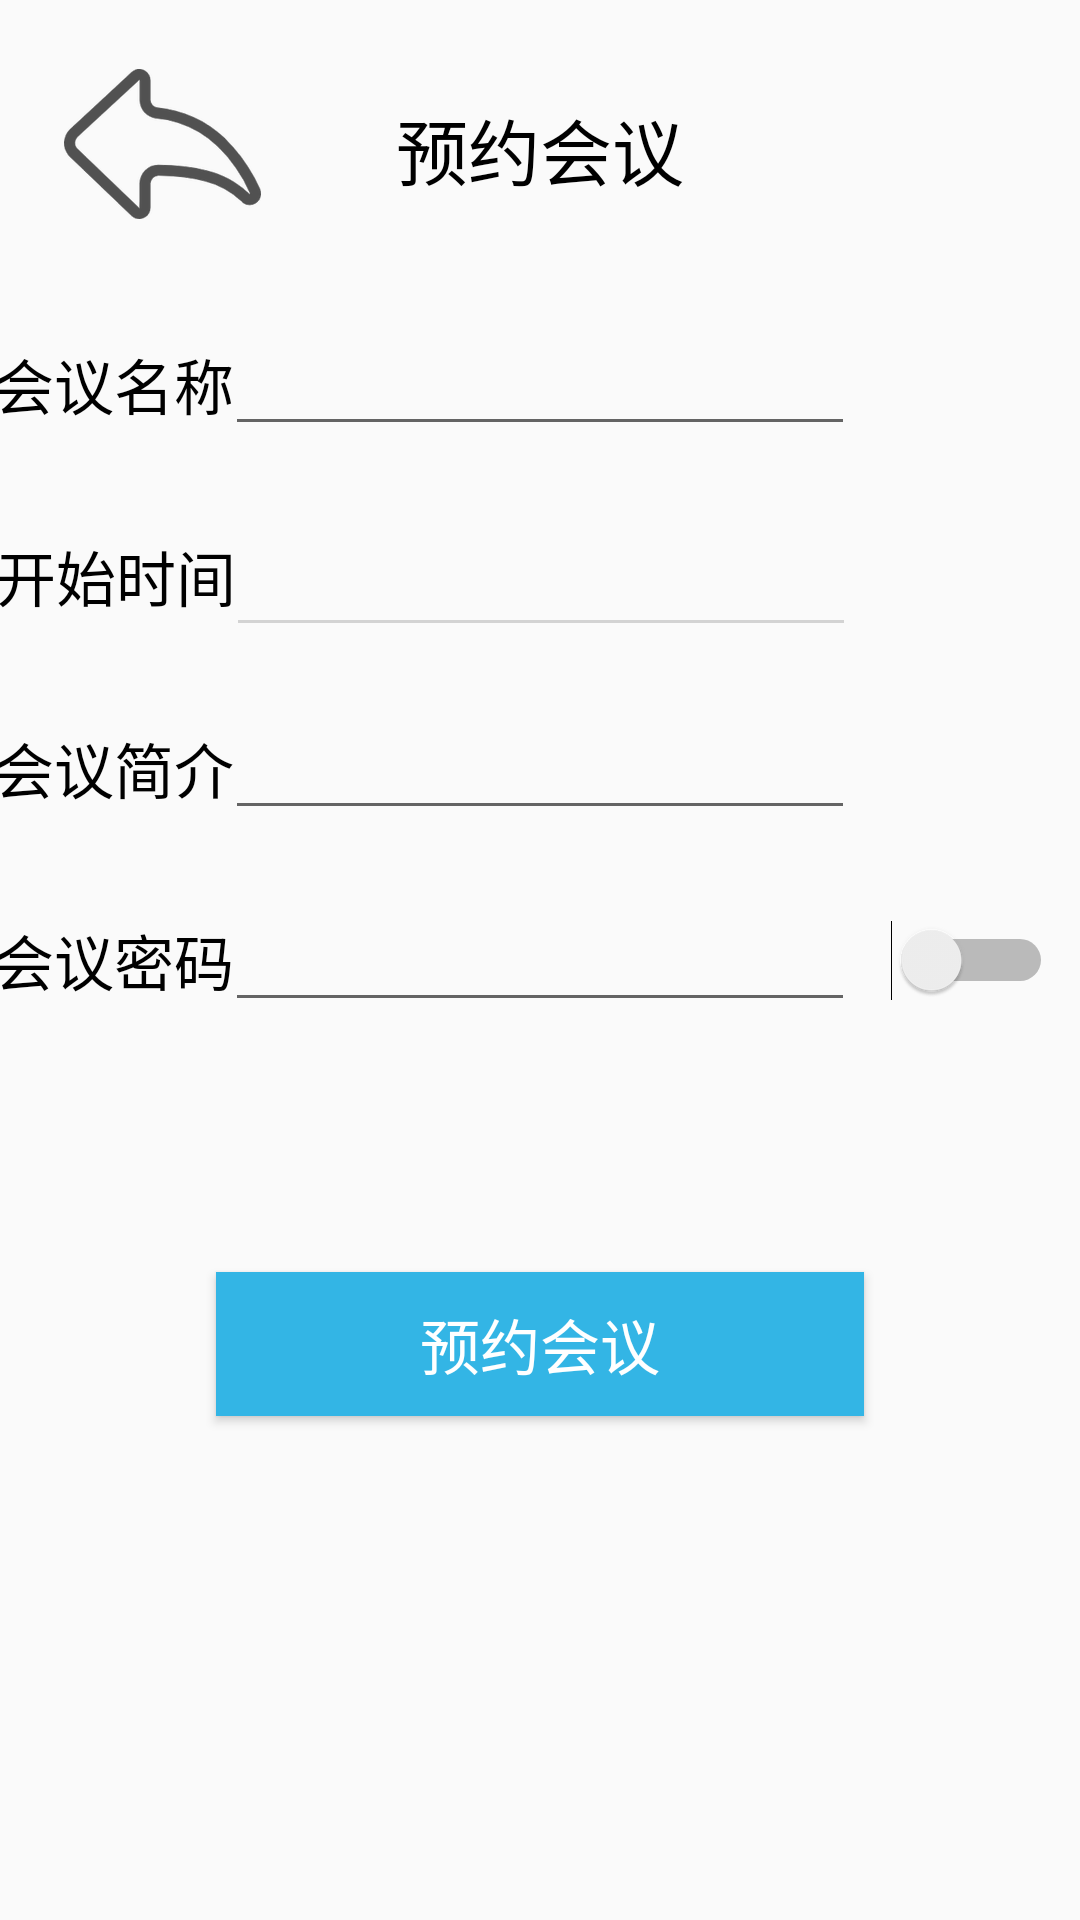

Layout XML and referenced resources for this Android screen:
<!-- AndroidManifest.xml: application theme AppTheme -->
<!-- res/layout/activity_meeting_create.xml -->
<?xml version="1.0" encoding="utf-8"?>
<android.support.constraint.ConstraintLayout xmlns:android="http://schemas.android.com/apk/res/android"
    xmlns:app="http://schemas.android.com/apk/res-auto"
    xmlns:tools="http://schemas.android.com/tools"
    android:layout_width="match_parent"
    android:layout_height="match_parent"
    android:outlineSpotShadowColor="@color/black">

    <ImageButton
        android:id="@+id/BackBtn"
        android:layout_width="92dp"
        android:layout_height="70dp"
        android:background="@android:color/transparent"
        app:layout_constraintBottom_toTopOf="@+id/guideline52"
        app:layout_constraintEnd_toStartOf="@+id/guideline48"
        app:layout_constraintStart_toStartOf="@+id/guideline50"
        app:layout_constraintTop_toTopOf="@+id/guideline51"
        app:srcCompat="@mipmap/fanhui" />

    <android.support.constraint.Guideline
        android:id="@+id/guideline48"
        android:layout_width="wrap_content"
        android:layout_height="wrap_content"
        android:orientation="vertical"
        app:layout_constraintGuide_percent="0.2" />

    <android.support.constraint.Guideline
        android:id="@+id/guideline54"
        android:layout_width="wrap_content"
        android:layout_height="wrap_content"
        android:orientation="vertical"
        app:layout_constraintGuide_percent="0.8" />

    <android.support.constraint.Guideline
        android:id="@+id/guideline53"
        android:layout_width="wrap_content"
        android:layout_height="wrap_content"
        android:orientation="vertical"
        app:layout_constraintGuide_percent="0.5" />

    <android.support.constraint.Guideline
        android:id="@+id/guideline50"
        android:layout_width="wrap_content"
        android:layout_height="wrap_content"
        android:orientation="vertical"
        app:layout_constraintGuide_percent="0.1" />

    <android.support.constraint.Guideline
        android:id="@+id/guideline51"
        android:layout_width="wrap_content"
        android:layout_height="wrap_content"
        android:orientation="horizontal"
        app:layout_constraintGuide_percent="0.05" />

    <android.support.constraint.Guideline
        android:id="@+id/guideline52"
        android:layout_width="wrap_content"
        android:layout_height="wrap_content"
        android:orientation="horizontal"
        app:layout_constraintGuide_percent="0.1" />

    <android.support.constraint.Guideline
        android:id="@+id/guideline55"
        android:layout_width="wrap_content"
        android:layout_height="wrap_content"
        android:orientation="horizontal"
        app:layout_constraintGuide_percent="0.2" />

    <android.support.constraint.Guideline
        android:id="@+id/guideline56"
        android:layout_width="wrap_content"
        android:layout_height="wrap_content"
        android:orientation="horizontal"
        app:layout_constraintGuide_percent="0.3" />

    <android.support.constraint.Guideline
        android:id="@+id/guideline57"
        android:layout_width="wrap_content"
        android:layout_height="wrap_content"
        android:orientation="horizontal"
        app:layout_constraintGuide_percent="0.4" />

    <android.support.constraint.Guideline
        android:id="@+id/guideline58"
        android:layout_width="wrap_content"
        android:layout_height="wrap_content"
        android:orientation="horizontal"
        app:layout_constraintGuide_percent="0.5" />

    <android.support.constraint.Guideline
        android:id="@+id/guideline59"
        android:layout_width="wrap_content"
        android:layout_height="wrap_content"
        android:orientation="horizontal"
        app:layout_constraintGuide_percent="0.5" />

    <android.support.constraint.Guideline
        android:id="@+id/guideline60"
        android:layout_width="wrap_content"
        android:layout_height="wrap_content"
        android:orientation="horizontal"
        app:layout_constraintGuide_percent="0.7" />

    <android.support.constraint.Guideline
        android:id="@+id/guideline62"
        android:layout_width="wrap_content"
        android:layout_height="wrap_content"
        android:orientation="horizontal"
        app:layout_constraintGuide_percent="0.6" />

    <android.support.constraint.Guideline
        android:id="@+id/guideline61"
        android:layout_width="wrap_content"
        android:layout_height="wrap_content"
        android:orientation="horizontal"
        app:layout_constraintGuide_percent="0.8" />

    <TextView
        android:id="@+id/textView4"
        android:layout_width="0dp"
        android:layout_height="0dp"
        android:text="预约会议"
        android:textAlignment="center"
        android:textColor="@color/black"
        android:textSize="24sp"
        app:layout_constraintBottom_toTopOf="@+id/guideline52"
        app:layout_constraintEnd_toStartOf="@+id/guideline54"
        app:layout_constraintStart_toStartOf="@+id/guideline48"
        app:layout_constraintTop_toTopOf="@+id/guideline51" />

    <EditText
        android:id="@+id/meetingNameText"
        android:layout_width="wrap_content"
        android:layout_height="wrap_content"
        android:ems="10"
        android:inputType="textPersonName"
        android:textColor="@color/black"
        app:layout_constraintBottom_toTopOf="@+id/guideline55"
        app:layout_constraintEnd_toStartOf="@+id/guideline54"
        app:layout_constraintStart_toStartOf="@+id/guideline48"
        app:layout_constraintTop_toTopOf="@+id/guideline55" />

    <TextView
        android:id="@+id/textView5"
        android:layout_width="wrap_content"
        android:layout_height="wrap_content"
        android:text="会议名称"
        android:textColor="@color/black"
        android:textSize="20sp"
        app:layout_constraintBottom_toTopOf="@+id/guideline55"
        app:layout_constraintEnd_toStartOf="@+id/meetingNameText"
        app:layout_constraintStart_toStartOf="parent"
        app:layout_constraintTop_toTopOf="@+id/guideline55" />

    <TextView
        android:id="@+id/textView6"
        android:layout_width="wrap_content"
        android:layout_height="wrap_content"
        android:text="开始时间"
        android:textColor="@color/black"
        android:textSize="20sp"
        app:layout_constraintBottom_toTopOf="@+id/guideline56"
        app:layout_constraintEnd_toStartOf="@+id/meetingTimeText"
        app:layout_constraintStart_toStartOf="parent"
        app:layout_constraintTop_toTopOf="@+id/guideline56" />


    <TextView
        android:id="@+id/textView7"
        android:layout_width="wrap_content"
        android:layout_height="wrap_content"
        android:text="会议简介"
        android:textColor="@color/black"
        android:textSize="20sp"
        app:layout_constraintBaseline_toBaselineOf="@+id/meetingIntroText"
        app:layout_constraintEnd_toStartOf="@+id/meetingIntroText"
        app:layout_constraintStart_toStartOf="parent" />


    <Switch
        android:id="@+id/passwordSwitch"
        android:layout_width="wrap_content"
        android:layout_height="wrap_content"
        app:layout_constraintBottom_toTopOf="@+id/guideline58"
        app:layout_constraintEnd_toEndOf="parent"
        app:layout_constraintStart_toStartOf="@+id/guideline54"
        app:layout_constraintTop_toTopOf="@+id/guideline58"
        app:layout_constraintVertical_bias="0.518" />

    <TextView
        android:id="@+id/textView8"
        android:layout_width="wrap_content"
        android:layout_height="wrap_content"
        android:text="会议密码"
        android:textColor="@color/black"
        android:textSize="20sp"
        app:layout_constraintBottom_toTopOf="@+id/guideline58"
        app:layout_constraintEnd_toStartOf="@+id/passwordText"
        app:layout_constraintStart_toStartOf="parent"
        app:layout_constraintTop_toTopOf="@+id/guideline58" />

    <EditText
        android:id="@+id/meetingIntroText"
        android:layout_width="wrap_content"
        android:layout_height="wrap_content"
        android:ems="10"
        android:inputType="textPersonName"
        android:textColor="@color/black"
        app:layout_constraintBottom_toTopOf="@+id/guideline57"
        app:layout_constraintEnd_toStartOf="@+id/guideline54"
        app:layout_constraintHorizontal_bias="0.513"
        app:layout_constraintStart_toStartOf="@+id/guideline48"
        app:layout_constraintTop_toTopOf="@+id/guideline57" />

    <TextView
        android:id="@+id/meetingTimeText"
        android:layout_width="208dp"
        android:layout_height="47dp"
        android:textColor="@color/black"
        android:textSize="18sp"
        app:layout_constraintBottom_toTopOf="@+id/guideline56"
        app:layout_constraintEnd_toStartOf="@+id/guideline54"
        app:layout_constraintHorizontal_bias="0.538"
        app:layout_constraintStart_toStartOf="@+id/guideline48"
        app:layout_constraintTop_toTopOf="@+id/guideline56"
        app:layout_constraintVertical_bias="0.489" />

    <ProgressBar
        android:id="@+id/progressBar2"
        style="?android:attr/progressBarStyleHorizontal"
        android:layout_width="202dp"
        android:layout_height="1dp"
        android:layout_marginBottom="8dp"
        android:outlineAmbientShadowColor="@color/black"
        app:layout_constraintBottom_toBottomOf="@+id/meetingTimeText"
        app:layout_constraintEnd_toEndOf="@+id/meetingTimeText"
        app:layout_constraintStart_toStartOf="@+id/meetingTimeText"
        tools:ignore="MissingConstraints" />

    <Button
        android:id="@+id/button2"
        android:layout_width="0dp"
        android:layout_height="wrap_content"
        android:background="@android:color/holo_blue_light"
        android:text="预约会议"
        android:textColor="@color/white"
        android:textSize="20sp"
        app:layout_constraintBottom_toTopOf="@+id/guideline60"
        app:layout_constraintEnd_toStartOf="@+id/guideline54"
        app:layout_constraintStart_toStartOf="@+id/guideline48"
        app:layout_constraintTop_toTopOf="@+id/guideline60" />

    <EditText
        android:id="@+id/passwordText"
        android:layout_width="wrap_content"
        android:layout_height="wrap_content"
        android:ems="10"
        android:inputType="textPassword"
        app:layout_constraintBottom_toTopOf="@+id/guideline58"
        app:layout_constraintEnd_toStartOf="@+id/guideline54"
        app:layout_constraintStart_toStartOf="@+id/guideline48"
        app:layout_constraintTop_toTopOf="@+id/guideline58" />

</android.support.constraint.ConstraintLayout>
<!-- resources referenced by this layout -->
<resources>
  <color name="black">#FF000000</color>
  <color name="white">#FFFFFFFF</color>
  <!-- mipmap fanhui: png bitmap (mipmap-hdpi, 6185 bytes) -->
  <style name="AppTheme" parent="Theme.AppCompat.Light.NoActionBar">
          
  
          
          <item name="android:windowNoTitle">true</item>
      </style>
</resources>
